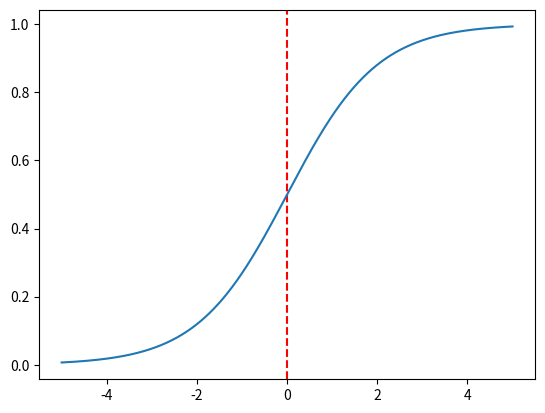

The matplotlib source for this figure: (Note: this script raises an exception after producing the figure.)
#%% Change working directory from the workspace root to the ipynb file location. Turn this addition off with the DataScience.changeDirOnImportExport setting
# ms-python.python added
import os
try:
	os.chdir(os.path.join(os.getcwd(), 'notebook'))
	print(os.getcwd())
except:
	pass
#%% [markdown]
# # Logistic Regression
# 
# 逻辑回归，也称之为`Sigmoid function`，其公式为
# 
# $
# y=\frac{1}{1+e^{-x}}
# $
# 
# 其输出结果为0到1之间数字
# 
# 图形化展示如下：

#%%
import numpy as np
import matplotlib.pyplot as plt

x = np.linspace(-5, 5, 1000)
y = 1 / (1 + np.exp(-x))

plt.axvline(ls='--', color='r')
plt.plot(x, y)


#%% [markdown]
# ## non-convex function
# 
# 对于

#%%
# sample number
m = 100
x = np.random.randint(10, 1000, m)
y = np.random.randint(0, 2, m)
print(f'x={x}')
print(f'y={y}')

theta = np.random.random_sample(10)
print(f'theta={theta}')
J_theta = (1 / (1 + np.exp(-theta * x)))

#%% [markdown]
# logistic regression 所使用的 cost function 与 log 函数有关，这里先初步理解一下 log 函数
